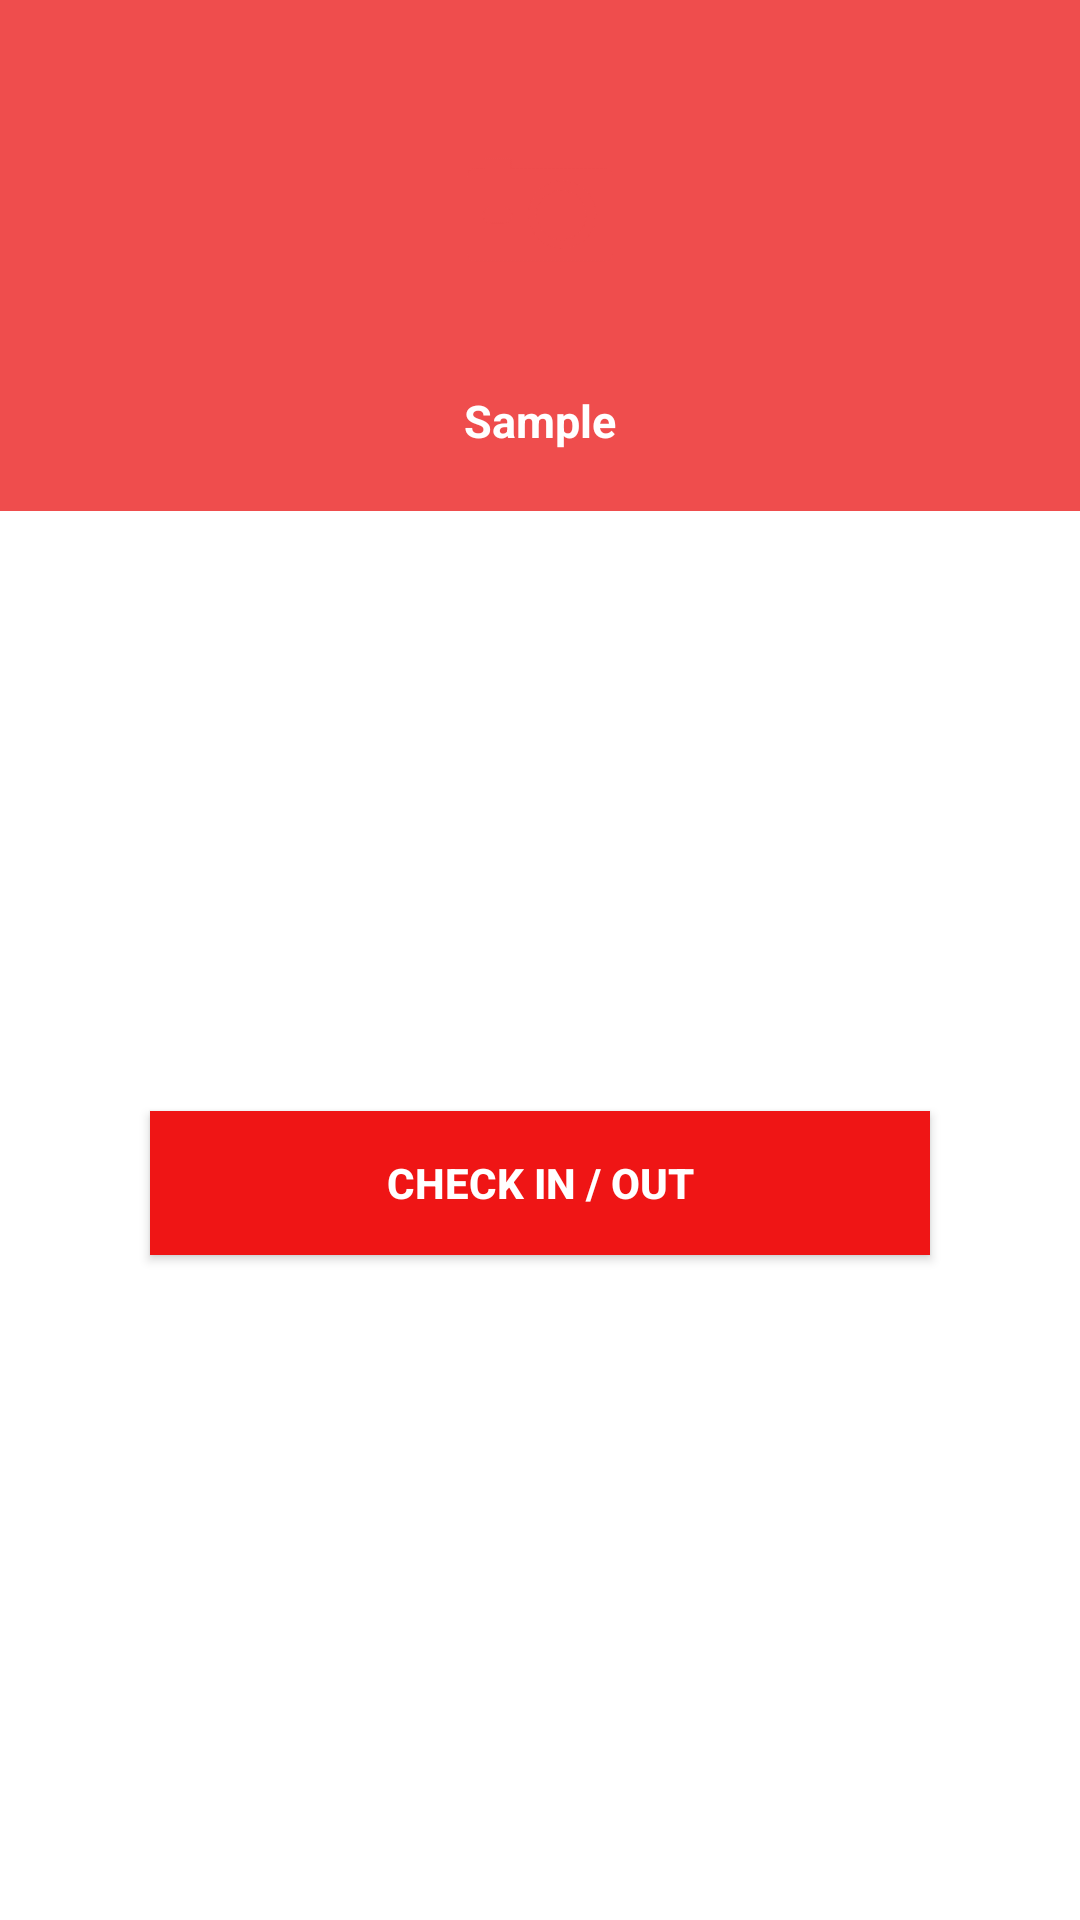

Layout XML and referenced resources for this Android screen:
<!-- AndroidManifest.xml: application theme AppTheme.Dark -->
<!-- res/layout/activity_main.xml -->
<?xml version="1.0" encoding="utf-8"?>
<ScrollView xmlns:android="http://schemas.android.com/apk/res/android"
    xmlns:tools="http://schemas.android.com/tools"
    xmlns:app="http://schemas.android.com/apk/res-auto"
    android:id="@+id/layout_scroll_view"
    android:layout_width="match_parent"
    android:layout_height="match_parent"
    tools:context=".MainActivity">

    <LinearLayout
        android:layout_width="match_parent"
        android:layout_height="match_parent"
        android:orientation="vertical">

        <LinearLayout
            android:id="@+id/re"
            android:orientation="vertical"
            android:layout_width="match_parent"
            android:layout_height="wrap_content"
            android:background="@color/primary">


            <ImageView
                android:layout_width="100dp"
                android:id="@+id/profileimage"
                android:layout_height="100dp"
                app:srcCompat="@drawable/camera_icon"
                android:padding="5dp"
                android:layout_gravity="center"
                android:layout_marginTop="20dp"
                android:background="@drawable/circle" />

            <TextView
                android:id="@+id/profiletext"
                android:layout_width="wrap_content"
                android:layout_height="wrap_content"
                android:layout_gravity="center"
                android:textColor="@color/white"
                android:layout_marginBottom="20dp"
                android:layout_marginTop="10dp"
                android:text="Sample"
                android:textSize="15sp" />
        </LinearLayout>

        <Button
            android:layout_marginTop="200dp"
            android:id="@+id/goto_CheckInOut"
            android:layout_width="match_parent"
            android:layout_marginRight="50dp"
            android:layout_marginLeft="50dp"
            android:layout_marginBottom="50dp"
            android:layout_height="wrap_content"
            android:text="@string/check_in_out"
            android:visibility="visible" />

    </LinearLayout>
</ScrollView>
<!-- resources referenced by this layout -->
<resources>
  <color name="primary">#ef4d4d</color>
  <color name="white">#FFFFFF</color>
  <!-- drawable camera_icon: png bitmap (drawable, 3728 bytes) -->
  <string name="check_in_out">Check In / Out</string>
  <string name="contract_trip_sheet">Contract Trip Sheet</string>
  <style name="AppTheme.Dark" parent="Theme.AppCompat.Light.DarkActionBar">
  
          <item name="colorPrimary">@color/primary</item>
          <item name="colorPrimaryDark">@color/primary_dark</item>
          <item name="colorAccent">@color/accent</item>
          <item name="android:windowBackground">@drawable/background</item>
          <item name="colorControlNormal">@color/control_color</item>
          <item name="colorControlActivated">@color/control_color</item>
          <item name="colorControlHighlight">@color/control_color</item>
          <item name="android:textColorHint">@color/control_color</item>
  
          <item name="android:editTextColor">@color/control_color</item>
          <item name="android:textViewStyle">@style/textViewStyle</item>
          <item name="android:checkboxStyle">@style/checkBoxStyle</item>
          <item name="android:buttonStyle">@style/buttonStyle</item>
          <item name="android:actionBarTabTextStyle">@style/actionbarStyle</item>
  
      </style>
  <color name="primary_dark">#ef1515</color>
  <color name="accent">#FFFFFF</color>
  <color name="control_color">#FFFFFF</color>
  <style name="textViewStyle" parent="android:Widget.TextView">
          <item name="android:textColor">@color/golden_yellow</item>
          <item name="android:textStyle">bold</item>
  
          <item name="android:textSize">15sp</item>
      </style>
  <style name="checkBoxStyle" parent="android:Widget.Material.CompoundButton.CheckBox" tools:targetApi="lollipop">
          <item name="android:textColor">@color/control_color</item>
          <item name="android:textStyle">bold</item>
      </style>
  <style name="buttonStyle" parent="android:Widget.Material.Button" tools:targetApi="lollipop">
          <item name="android:textColor">@color/white</item>
          <item name="android:background">@color/primary_dark</item>
          <item name="android:textStyle">bold</item>
      </style>
  <style name="actionbarStyle" parent="Widget.AppCompat.ActionBar.TabText">
          <item name="android:background">@color/primary_dark</item>
          <item name="android:textSize">14sp</item>
          <item name="android:textStyle">bold</item>
          <item name="android:textColor">@color/black</item>
  
      </style>
  <color name="golden_yellow">#ffdf00</color>
  <color name="black">#000000</color>
</resources>
